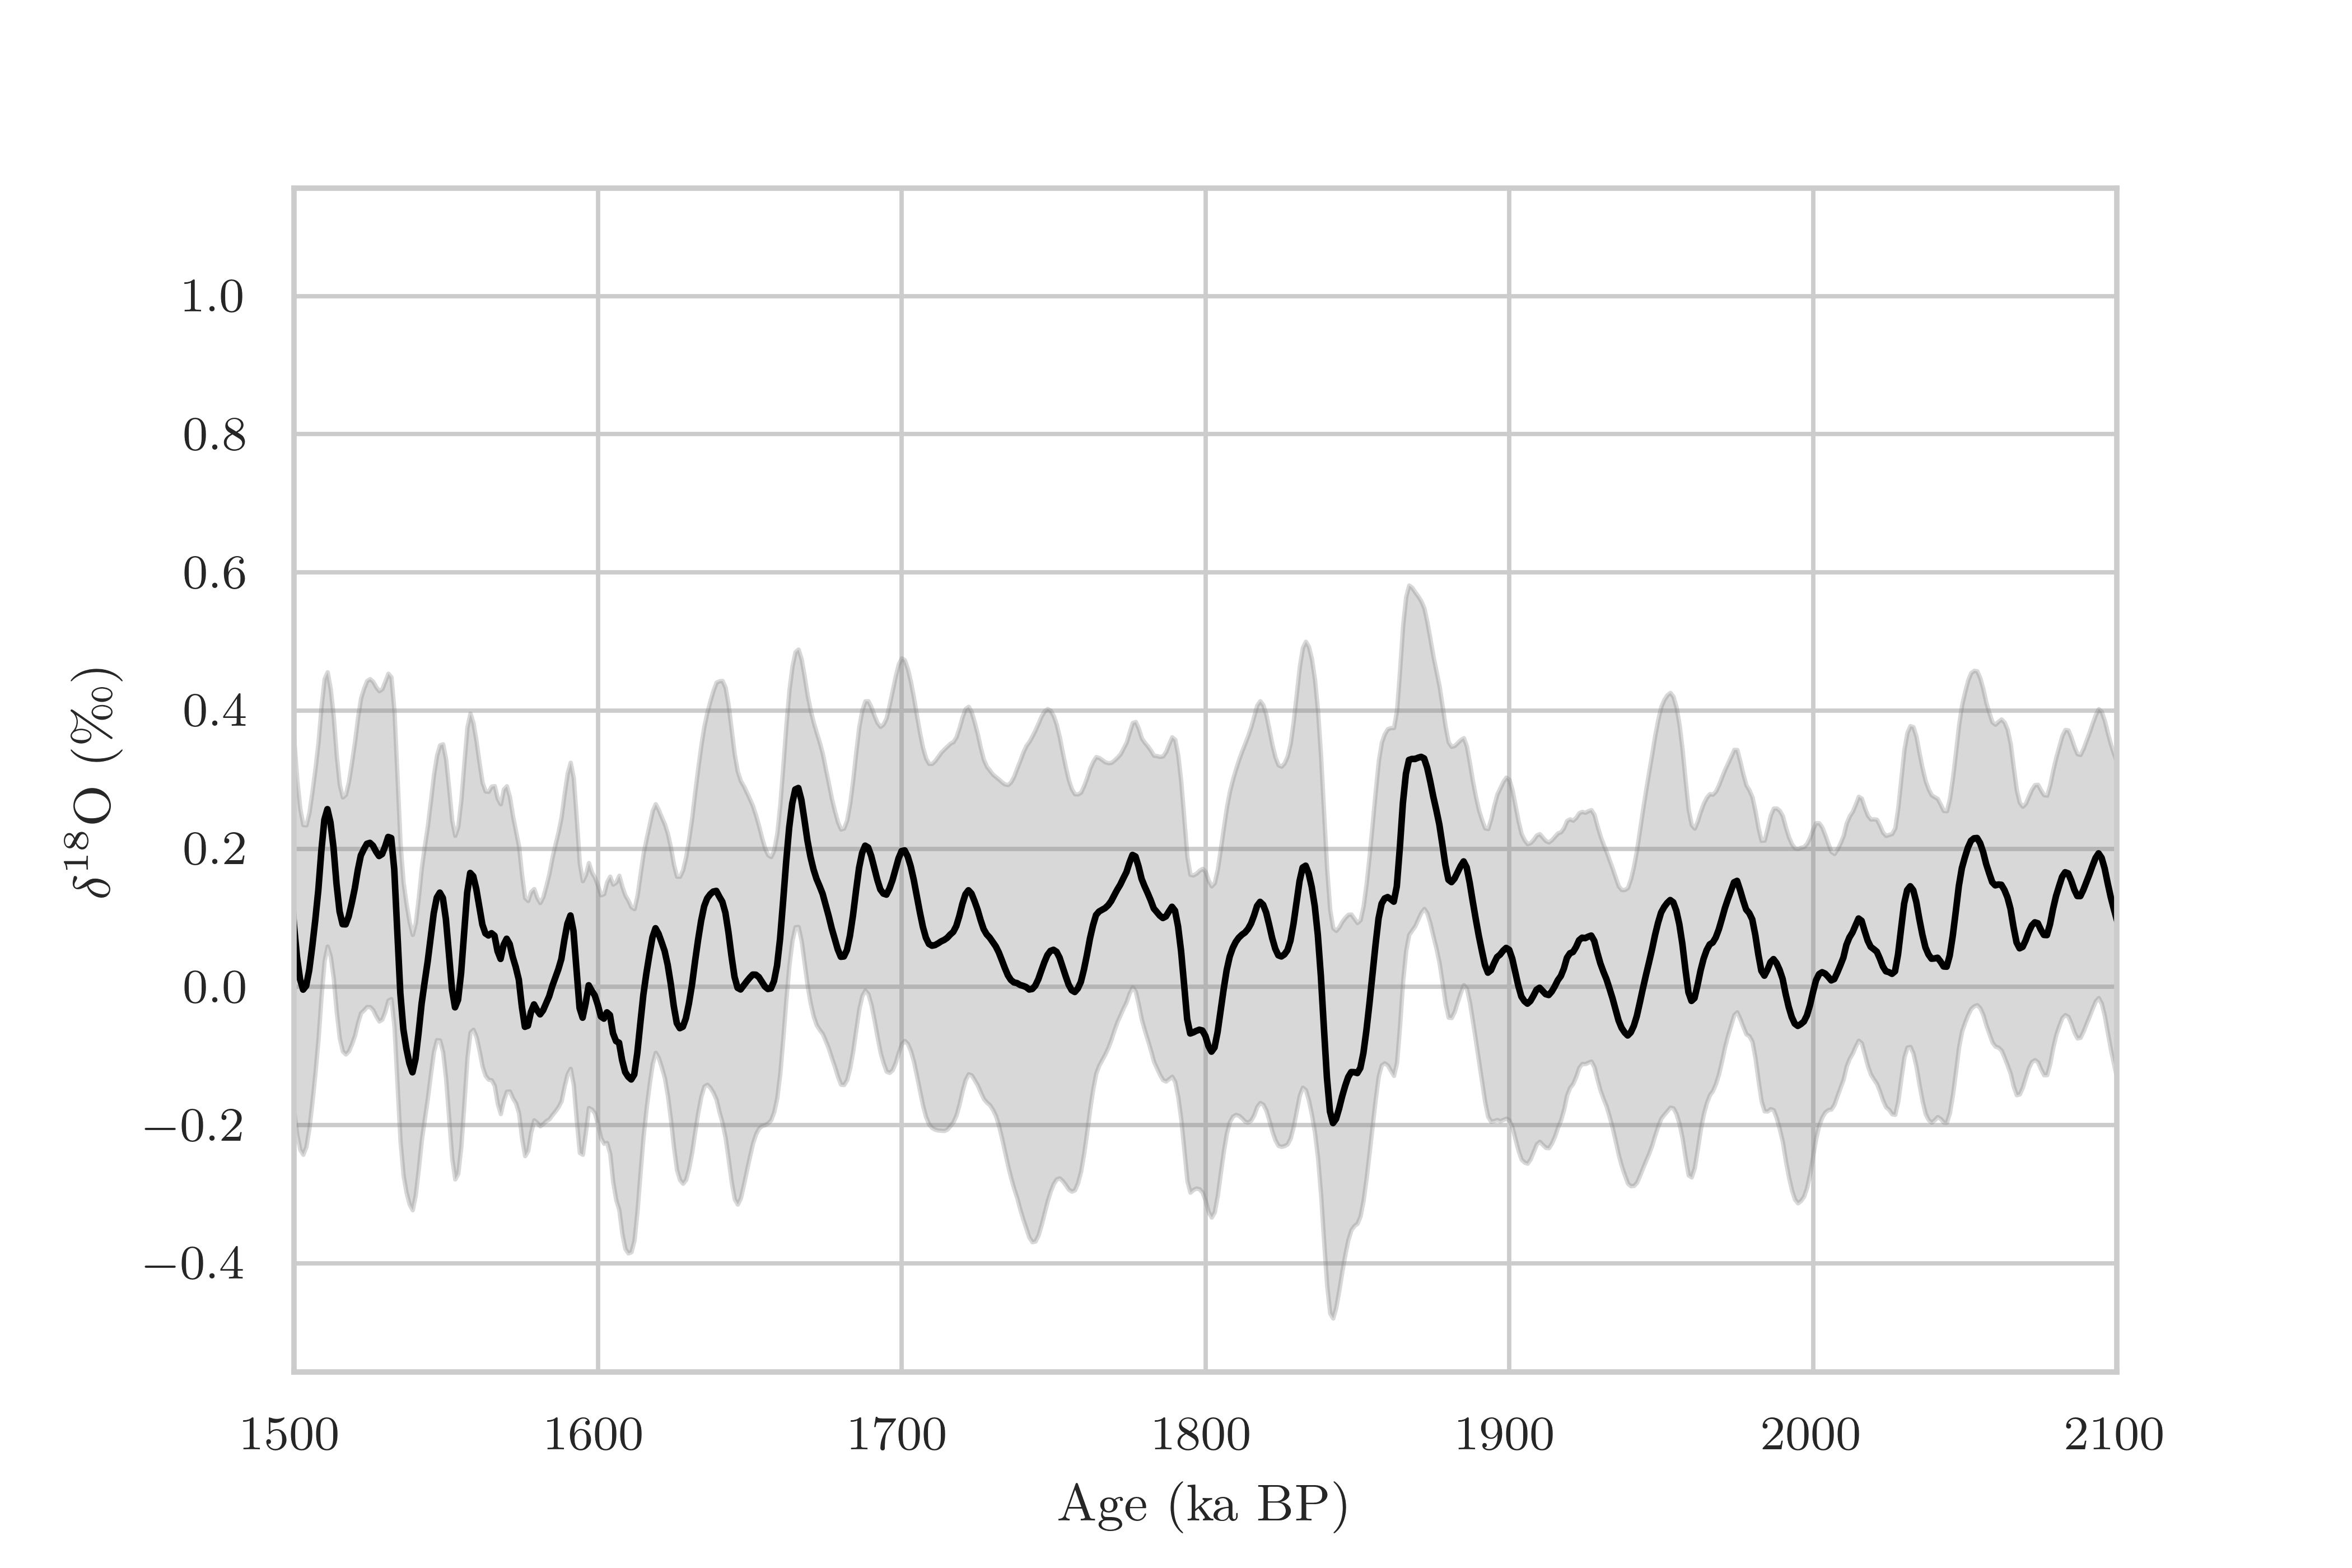

Recreate this plot in Python.
#!/usr/bin/env python3
# -*- coding: utf-8 -*-
"""
Created on Thu Oct 26 17:23:08 2023

@author: zhou
"""

import pandas as pd
import sys
sys.path.append("../../../../../Work/Lorraine/LR04/python")
import LR04_fetching_func
import matplotlib.pyplot as plt
import seaborn as sns
# import pyleoclim as pyleo
import matplotlib
import numpy as np

sns.set(font='Arial',palette='husl',style='whitegrid',context='paper')

def shade(fig,axes,left_x,right_x, color='lightgray'):
    # the following code will shade HEs
    # 1. Get transformation operators for axis and figure
    top_axtr = axes[0].transData # Axis top -> Display
    bottom_axtr = axes[-1].transData # Axis bottom -> Display
    figtr = fig.transFigure.inverted() # Display -> Figure
    # 2. Transform points from axis to figure coordinates
    shade_lower_limit = axes[-1].viewLim.get_points()[0][1] # lower ylim in lowest axis
    shade_upper_limit = axes[0].viewLim.get_points()[1][1] # upper ylim in highest axis
    lower_left = figtr.transform(bottom_axtr.transform((left_x, shade_lower_limit)))
    lower_right = figtr.transform(bottom_axtr.transform((right_x, shade_lower_limit)))
    upper_left = figtr.transform(top_axtr.transform((left_x, shade_upper_limit)))
    upper_right = figtr.transform(top_axtr.transform((right_x, shade_upper_limit)))
    # 4. Create the patch
    rect = matplotlib.patches.Polygon([lower_left,lower_right,upper_right,upper_left], transform=fig.transFigure,color=color)
    fig.patches.append(rect)

Pacific_stack_path = '../../R86_d18O_stack/stack.txt'
# stack = scipy.io.loadmat(stack_path)
Pacific_stack = pd.read_table(Pacific_stack_path, delimiter=' ')
Pacific_stack.set_index('age(kyr)', inplace=True)

Atlantic_stack_path = '../../R87_d18O_stack/stack.txt'
# stack = scipy.io.loadmat(stack_path)
Atlantic_stack = pd.read_table(Atlantic_stack_path, delimiter=' ')
Atlantic_stack.set_index('age(kyr)', inplace=True)

LR04 = LR04_fetching_func.fetch_d18O()

diff = Pacific_stack['mean(permil)'] - Atlantic_stack['mean(permil)']
diff_sigma = np.sqrt(Pacific_stack['sigma(permil)']**2 + Atlantic_stack['sigma(permil)']**2)

#%% figure set up
fig, ax = plt.subplots(1,1)

#%% plot stacks

# ax.plot(Pacific_stack['age(kyr)'], Pacific_stack['mean(permil)'],
#              label='Pacific stack', color='C4')
# ax.fill_between(Pacific_stack['age(kyr)'],
#                   Pacific_stack['mean(permil)']+Pacific_stack['sigma(permil)'],
#                   Pacific_stack['mean(permil)']-Pacific_stack['sigma(permil)'],
#                   alpha=0.3,
#                   color='C4')
# ax.plot(Atlantic_stack['age(kyr)'], Atlantic_stack['mean(permil)'],
#              label='Atlantic stack', color='C5')
# ax.fill_between(Atlantic_stack['age(kyr)'],
#                   Atlantic_stack['mean(permil)']+Atlantic_stack['sigma(permil)'],
#                   Atlantic_stack['mean(permil)']-Atlantic_stack['sigma(permil)'],
#                   alpha=0.3,
#                   color='C5')
ax.plot(diff.index, diff, color='k')
ax.fill_between(diff_sigma.index,
                diff+diff_sigma,
                diff-diff_sigma,
                alpha=0.3,
                color='gray'
                )
# ax.axhline(0.3, linestyle='--', color='gray')
# ax.set_xlim(3.15, 4.4)
# axes[2].plot(LR04.index/1000, LR04, color='k', alpha=0.3)

# axes.fill_between(stack['age(kyr)'],
#                   stack['mean(permil)']+2*stack['sigma(permil)'],
#                   stack['mean(permil)']-2*stack['sigma(permil)'],
#                   alpha=0.3,
#                   label='BIGMACS 2sigma')

# #%% beautification
# # axes.plot(LR04.index/1000, LR04, label='LRO4', color='k')
# axes[1].set_xlabel('')
# axes[3].set_xlabel('')

ax.set_xlim((1500, 2100))
# axes[2].invert_yaxis()

# # axes.axvspan(1800, 1900, color='lightgray')

# axes[2].legend(loc='lower right')

ax.set_ylabel(u'$\mathrm{\delta}^\mathrm{18}$O (‰)')
ax.set_xlabel('Age (ka BP)')

# sns.despine(ax=axes[0], top=True,right=True, left=False, bottom=True)
# sns.despine(ax=axes[1], top=True,right=False, left=True, bottom=True)
# sns.despine(ax=axes[2], top=True,right=True, left=False, bottom=True)
# sns.despine(ax=axes[3], top=True,right=False, left=True, bottom=True)
# sns.despine(ax=axes[4], top=True,right=True, left=False, bottom=False)

# for i in range(4):
#     axes[i].xaxis.set_ticks_position('none')

# pos = axes[0].get_position()
# pos.y0 -= 0.1
# pos.y1 -= 0.1
# axes[0].set_position(pos)

# pos = axes[4].get_position()
# pos.y0 += 0.1
# pos.y1 += 0.1
# axes[4].set_position(pos)

# # shade(fig,axes,1800,1900, 'lightgray')
# # shade(fig,axes,1828,1838, 'lightblue')
# # shade(fig,axes,1858,1870, 'lightblue')
# # axes[2].axvspan(1828,1838, color='lightblue')
# # axes[2].axvspan(1858,1870, color='lightblue')

# # axes[0].axvspan(1832,1842, color='lightblue')
# # axes[3].axvspan(1832,1842, color='lightblue')

# # axes[0].axvspan(1862,1874, color='lightblue')
# # axes[3].axvspan(1862,1874, color='lightblue')

# # letters
# axes[0].text(0.01, 0.8, 'A', transform=axes[0].transAxes, fontweight='bold', color='k')
# axes[2].text(0.01, 0.8, 'B', transform=axes[2].transAxes, fontweight='bold', color='k')
# axes[3].text(0.01, 0.7, 'C', transform=axes[3].transAxes, fontweight='bold', color='k')

# # for ax in axes:
#     # ax.axvline(1793, linestyle='dashed', color='gray', zorder=0)
#     # ax.axvline(1837, linestyle='dashed', color='gray', zorder=0)
#     # ax.axvline(1878, linestyle='dashed', color='gray', zorder=0)
#     # ax.axvline(1958, linestyle='dashed', color='gray', zorder=0)
#     # ax.axvline(2050, linestyle='dashed', color='gray', zorder=0)
    
# for ax in axes:
#     ax.set_zorder(10)
#     ax.set_facecolor('none')

# fig.set_size_inches(6,8)

# # plt.savefig('Stack_prec_obliquity_comparison.pdf')
plt.savefig('Stack_diff.png', dpi=700)
# plt.savefig('Stack_inso_comparison_no_line.pdf')
